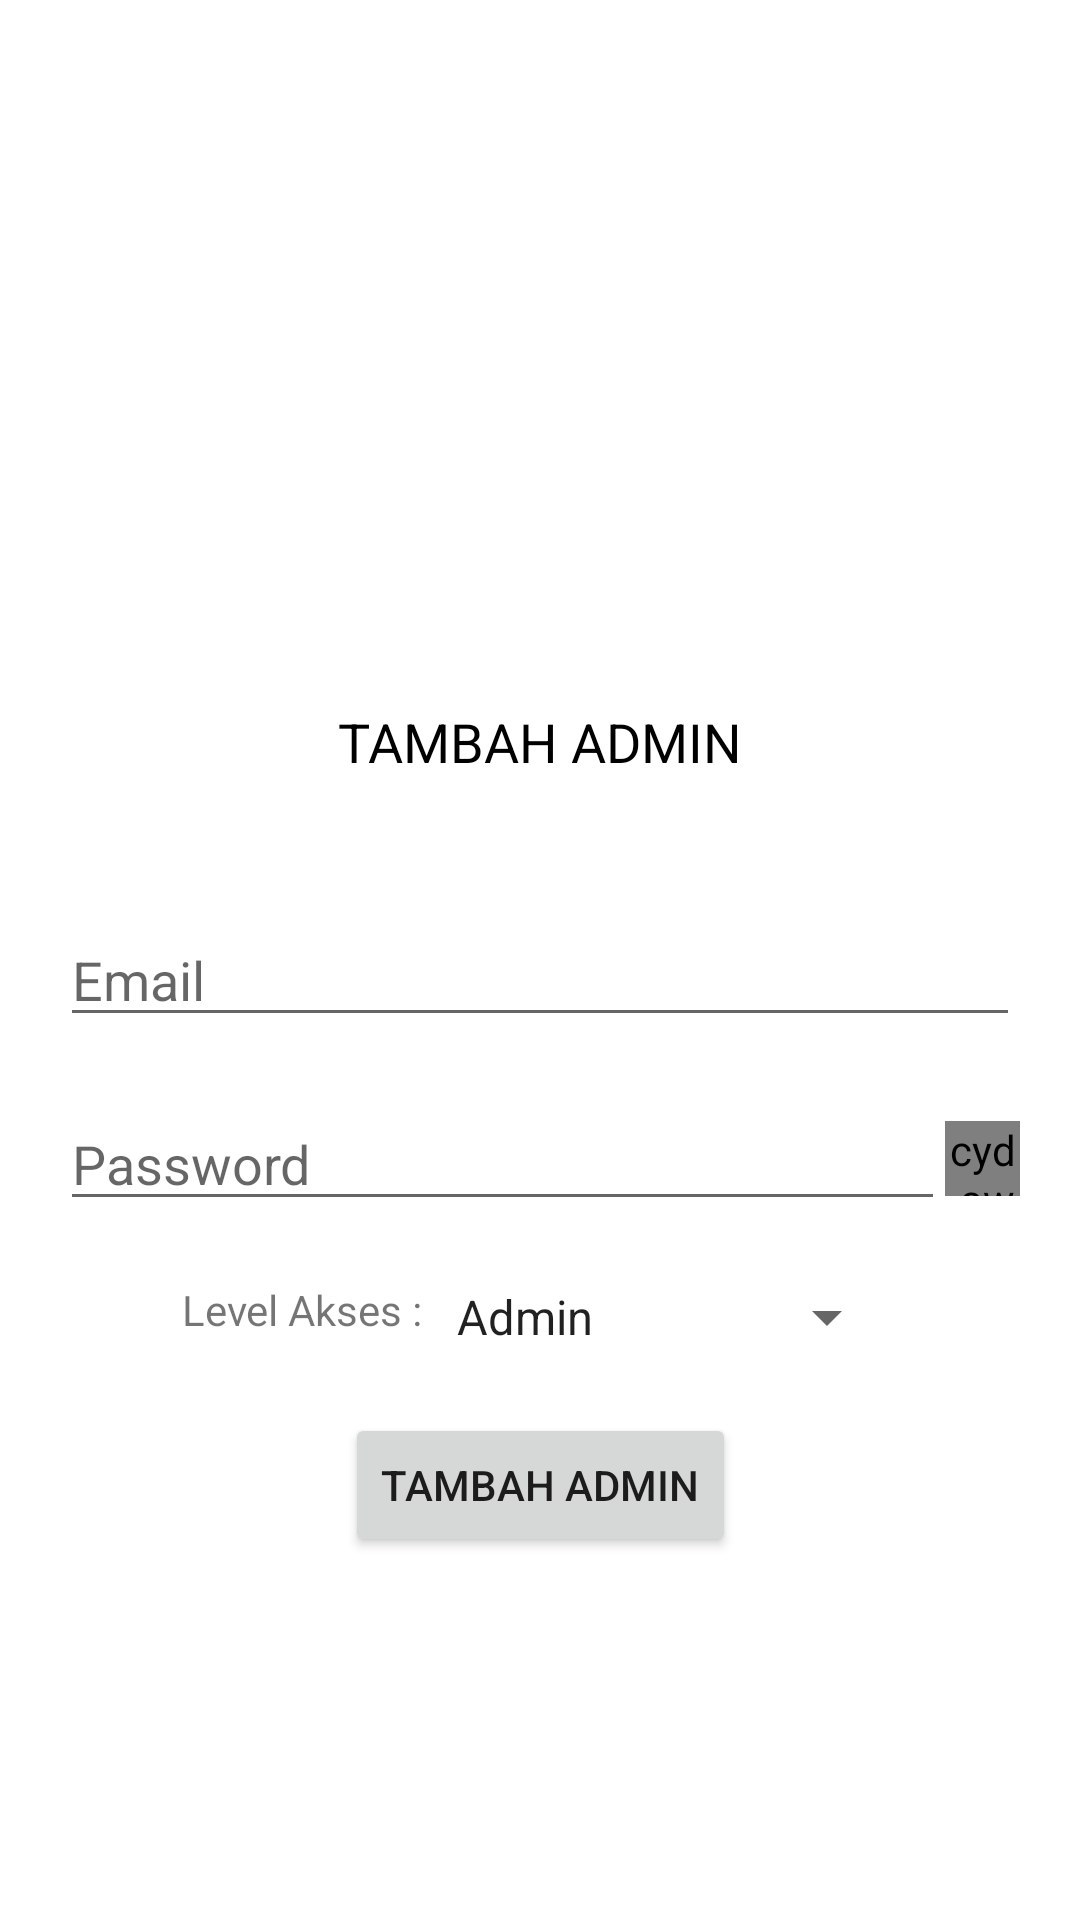

Android layout source for this screen:
<!-- AndroidManifest.xml: application theme AppTheme -->
<!-- res/layout/activity_add_admin.xml -->
<?xml version="1.0" encoding="utf-8"?>
<androidx.constraintlayout.widget.ConstraintLayout xmlns:android="http://schemas.android.com/apk/res/android"
    android:layout_width="match_parent"
    android:layout_height="match_parent"
    xmlns:app="http://schemas.android.com/apk/res-auto">

    <ImageView
        android:id="@+id/img_logo_add"
        android:background="@drawable/ic_add_user"
        android:layout_width="200dp"
        android:layout_height="200dp"
        android:layout_marginTop="25dp"
        android:layout_gravity="center"
        app:layout_constraintStart_toStartOf="parent"
        app:layout_constraintTop_toTopOf="parent"
        app:layout_constraintEnd_toEndOf="parent" />

    <TextView
        android:id="@+id/txt_judul_addadmin"
        android:layout_width="wrap_content"
        android:layout_height="wrap_content"
        android:layout_marginTop="10dp"
        app:layout_constraintTop_toBottomOf="@id/img_logo_add"
        app:layout_constraintStart_toStartOf="parent"
        app:layout_constraintEnd_toEndOf="parent"
        android:textSize="18sp"
        android:textColor="@color/black"
        android:text="TAMBAH ADMIN"/>

    <EditText
        android:id="@+id/et_email_admin"
        android:layout_gravity="center"
        android:layout_marginTop="45dp"
        android:layout_marginLeft="20dp"
        android:layout_marginRight="20dp"
        android:layout_width="match_parent"
        android:layout_height="wrap_content"
        app:layout_constraintTop_toBottomOf="@id/txt_judul_addadmin"
        android:hint="Email"
        android:inputType="textEmailAddress" />

    <LinearLayout
        android:id="@+id/LLadd"
        android:layout_width="match_parent"
        android:layout_height="wrap_content"
        android:layout_margin="20dp"
        app:layout_constraintTop_toBottomOf="@id/et_email_admin"
        android:orientation="horizontal">

        <EditText
            android:id="@+id/et_password_admin"
            android:layout_width="match_parent"
            android:layout_height="wrap_content"
            android:layout_weight="1"
            android:hint="Password"
            android:inputType="textPassword"/>

        <cyd.awesome.material.AwesomeText
            android:id="@+id/show_pw_addmin"
            android:layout_width="25dp"
            android:layout_height="25dp"
            android:layout_gravity="center"
            android:gravity="center"
            android:textColor="#ff0000"
            android:textSize="20sp"
            app:awesome_font="material_design"
            app:awesome_icon="MD_VISIBILITY_OFF" />

    </LinearLayout>

    <RelativeLayout
        android:id="@+id/rlayout"
        android:layout_width="wrap_content"
        android:layout_height="wrap_content"
        android:layout_gravity="center"
        android:layout_marginTop="20dp"
        app:layout_constraintTop_toBottomOf="@id/LLadd"
        app:layout_constraintStart_toStartOf="parent"
        app:layout_constraintEnd_toEndOf="parent"
        android:layout_marginBottom="20dp">

        <TextView
            android:id="@+id/txtttt"
            android:layout_width="wrap_content"
            android:layout_height="wrap_content"
            android:text="Level Akses : "/>

        <Spinner
            android:id="@+id/spin_lvl_user"
            android:layout_width="wrap_content"
            android:layout_height="wrap_content"
            android:layout_toEndOf="@+id/txtttt"
            android:entries="@array/level_user" />

    </RelativeLayout>

    <Button
        android:layout_margin="20dp"
        android:id="@+id/bt_tmb_admin"
        android:layout_width="wrap_content"
        android:layout_height="wrap_content"
        android:layout_gravity="center_horizontal"
        app:layout_constraintTop_toBottomOf="@id/rlayout"
        app:layout_constraintStart_toStartOf="parent"
        app:layout_constraintEnd_toEndOf="parent"
        android:text="Tambah Admin" />

</androidx.constraintlayout.widget.ConstraintLayout>
<!-- resources referenced by this layout -->
<resources>
  <string-array name="level_user">
          <item>Admin</item>
          <item>Super Admin</item>
      </string-array>
  <color name="black">#000000</color>
</resources>
